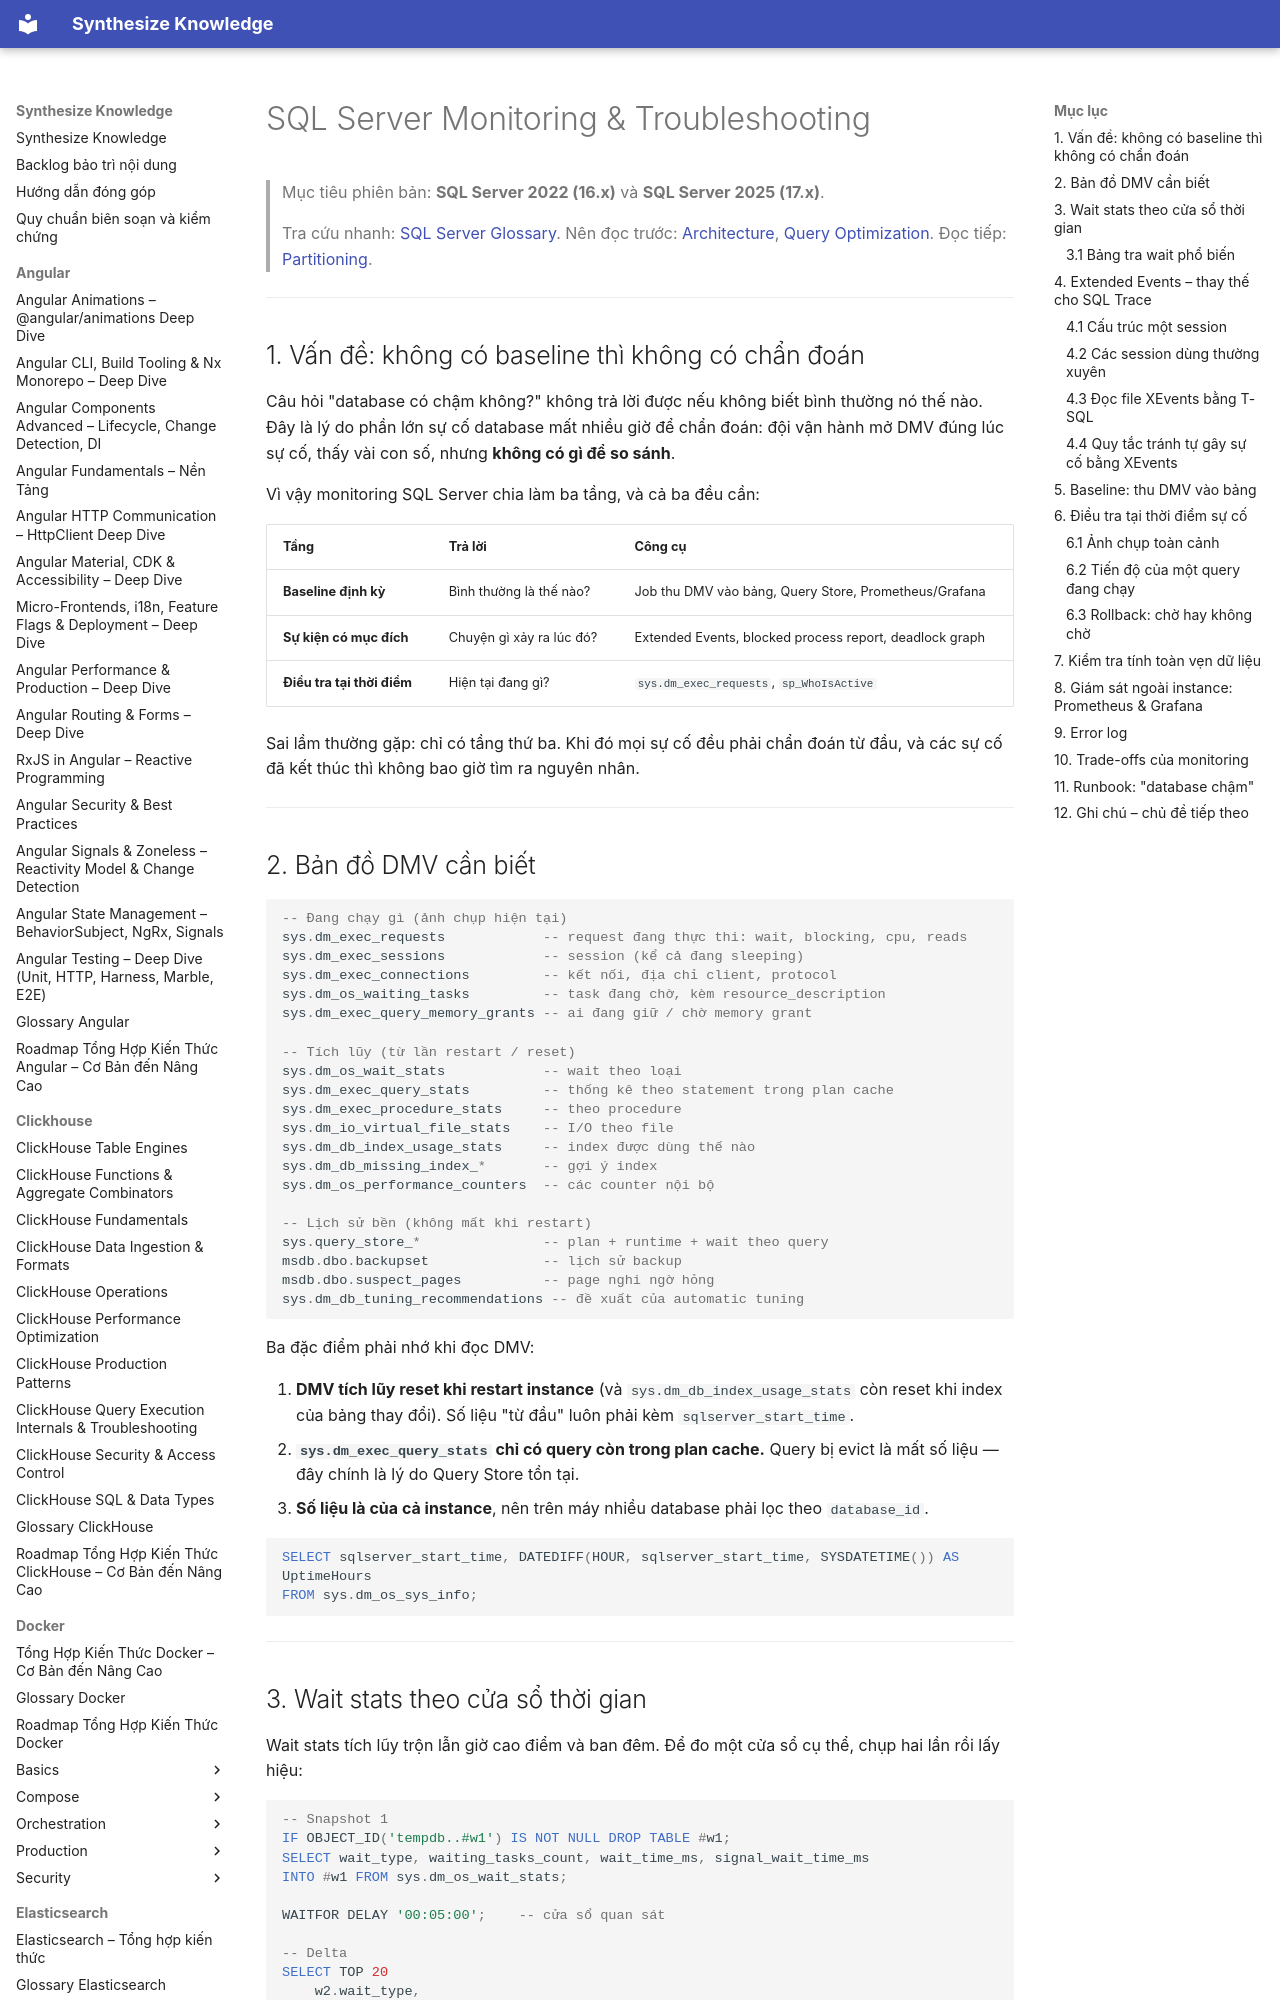

repository: hieutran2811/synthesize_knowledge · page: sqlserver/performance/monitoring_troubleshooting/index.html · generator: mkdocs

---
title: "SQL Server Monitoring & Troubleshooting"
topic: sqlserver
level: mixed
review_status: needs_review
content_updated: 2026-07-30
last_verified: null
version_scope: "SQL Server 2022 (16"
source_count: 0
---
# SQL Server Monitoring & Troubleshooting

> Mục tiêu phiên bản: **SQL Server 2022 (16.x)** và **SQL Server 2025 (17.x)**.
>
> Tra cứu nhanh: [SQL Server Glossary](../glossary.md). Nên đọc trước: [Architecture](../fundamentals/architecture.md), [Query Optimization](query_optimization.md). Đọc tiếp: [Partitioning](partitioning.md).

---

## 1. Vấn đề: không có baseline thì không có chẩn đoán

Câu hỏi "database có chậm không?" không trả lời được nếu không biết bình thường nó thế nào. Đây là lý do phần lớn sự cố database mất nhiều giờ để chẩn đoán: đội vận hành mở DMV đúng lúc sự cố, thấy vài con số, nhưng **không có gì để so sánh**.

Vì vậy monitoring SQL Server chia làm ba tầng, và cả ba đều cần:

| Tầng | Trả lời | Công cụ |
|---|---|---|
| **Baseline định kỳ** | Bình thường là thế nào? | Job thu DMV vào bảng, Query Store, Prometheus/Grafana |
| **Sự kiện có mục đích** | Chuyện gì xảy ra lúc đó? | Extended Events, blocked process report, deadlock graph |
| **Điều tra tại thời điểm** | Hiện tại đang gì? | `sys.dm_exec_requests`, `sp_WhoIsActive` |

Sai lầm thường gặp: chỉ có tầng thứ ba. Khi đó mọi sự cố đều phải chẩn đoán từ đầu, và các sự cố đã kết thúc thì không bao giờ tìm ra nguyên nhân.

---

## 2. Bản đồ DMV cần biết

```sql
-- Đang chạy gì (ảnh chụp hiện tại)
sys.dm_exec_requests            -- request đang thực thi: wait, blocking, cpu, reads
sys.dm_exec_sessions            -- session (kể cả đang sleeping)
sys.dm_exec_connections         -- kết nối, địa chỉ client, protocol
sys.dm_os_waiting_tasks         -- task đang chờ, kèm resource_description
sys.dm_exec_query_memory_grants -- ai đang giữ / chờ memory grant

-- Tích lũy (từ lần restart / reset)
sys.dm_os_wait_stats            -- wait theo loại
sys.dm_exec_query_stats         -- thống kê theo statement trong plan cache
sys.dm_exec_procedure_stats     -- theo procedure
sys.dm_io_virtual_file_stats    -- I/O theo file
sys.dm_db_index_usage_stats     -- index được dùng thế nào
sys.dm_db_missing_index_*       -- gợi ý index
sys.dm_os_performance_counters  -- các counter nội bộ

-- Lịch sử bền (không mất khi restart)
sys.query_store_*               -- plan + runtime + wait theo query
msdb.dbo.backupset              -- lịch sử backup
msdb.dbo.suspect_pages          -- page nghi ngờ hỏng
sys.dm_db_tuning_recommendations -- đề xuất của automatic tuning
```

Ba đặc điểm phải nhớ khi đọc DMV:

1. **DMV tích lũy reset khi restart instance** (và `sys.dm_db_index_usage_stats` còn reset khi index của bảng thay đổi). Số liệu "từ đầu" luôn phải kèm `sqlserver_start_time`.
2. **`sys.dm_exec_query_stats` chỉ có query còn trong plan cache.** Query bị evict là mất số liệu — đây chính là lý do Query Store tồn tại.
3. **Số liệu là của cả instance**, nên trên máy nhiều database phải lọc theo `database_id`.

```sql
SELECT sqlserver_start_time, DATEDIFF(HOUR, sqlserver_start_time, SYSDATETIME()) AS UptimeHours
FROM sys.dm_os_sys_info;
```

---
